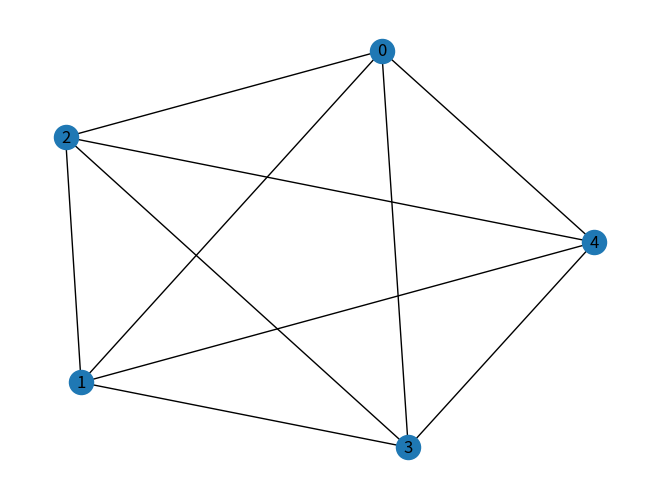

Here is the Python script that generated this plot: (Note: this script raises an exception after producing the figure.)

import networkx as nx
import matplotlib.pyplot as plt

# Constructing graph from list of edges

G = nx.complete_graph(5)

print(nx.adjacency_matrix(G))

nx.draw_spring(G, with_labels=True)
plt.show()

nx.draw_planar(G, with_labels=True) # doesnt work for k=5 ---> not planar graph
plt.show()
